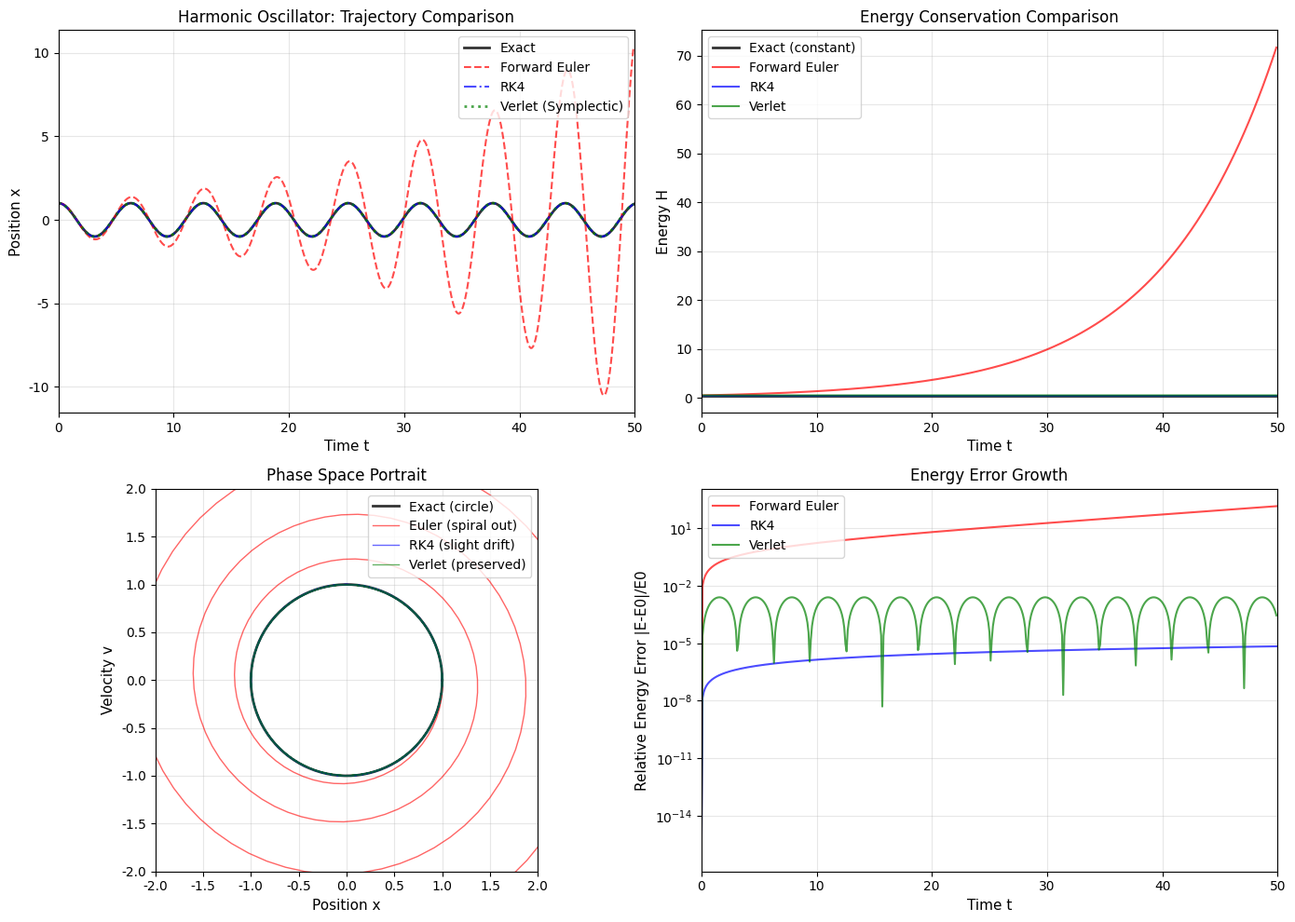

Generate this figure with matplotlib: (Note: this script raises an exception after producing the figure.)
"""
第4章扩展：ODE数值方法与保能量积分器
比较Euler、RK4、辛积分器在简谐振子和单摆问题上的表现
"""

import numpy as np
import matplotlib.pyplot as plt
from matplotlib.gridspec import GridSpec

# 设置中文字体
plt.rcParams['font.sans-serif'] = ['DejaVu Sans']
plt.rcParams['axes.unicode_minus'] = False

# =============================================================================
# ODE积分器实现
# =============================================================================

def forward_euler(f, y0, t_span, dt):
    """前向欧拉法（显式）"""
    t = np.arange(t_span[0], t_span[1], dt)
    y = np.zeros((len(t), len(y0)))
    y[0] = y0
    for i in range(len(t)-1):
        y[i+1] = y[i] + dt * f(t[i], y[i])
    return t, y

def rk4(f, y0, t_span, dt):
    """4阶龙格-库塔法"""
    t = np.arange(t_span[0], t_span[1], dt)
    y = np.zeros((len(t), len(y0)))
    y[0] = y0
    for i in range(len(t)-1):
        k1 = f(t[i], y[i])
        k2 = f(t[i] + dt/2, y[i] + dt/2 * k1)
        k3 = f(t[i] + dt/2, y[i] + dt/2 * k2)
        k4 = f(t[i] + dt, y[i] + dt * k3)
        y[i+1] = y[i] + dt/6 * (k1 + 2*k2 + 2*k3 + k4)
    return t, y

def symplectic_euler(dH_dq, dH_dp, q0, p0, t_span, dt):
    """辛欧拉法（半隐式）
    适用于哈密顿系统: dq/dt = ∂H/∂p, dp/dt = -∂H/∂q
    """
    t = np.arange(t_span[0], t_span[1], dt)
    q = np.zeros(len(t))
    p = np.zeros(len(t))
    q[0], p[0] = q0, p0
    for i in range(len(t)-1):
        p[i+1] = p[i] - dt * dH_dq(q[i], p[i])  # 先更新p
        q[i+1] = q[i] + dt * dH_dp(q[i], p[i+1])  # 再更新q（用新的p）
    return t, q, p

def stormer_verlet(dH_dq, dH_dp, q0, p0, t_span, dt):
    """Störmer-Verlet法（辛积分器，2阶精度）
    也称为leapfrog方法
    """
    t = np.arange(t_span[0], t_span[1], dt)
    q = np.zeros(len(t))
    p = np.zeros(len(t))
    q[0], p[0] = q0, p0
    for i in range(len(t)-1):
        p_half = p[i] - dt/2 * dH_dq(q[i], p[i])  # 半步动量
        q[i+1] = q[i] + dt * dH_dp(q[i], p_half)  # 全步位置
        p[i+1] = p_half - dt/2 * dH_dq(q[i+1], p_half)  # 完成动量
    return t, q, p

# =============================================================================
# 测试问题：简谐振子
# =============================================================================

def harmonic_oscillator_rhs(t, y, omega=1.0):
    """简谐振子: d²x/dt² = -ω²x
    写成一阶系统: y = [x, v], dy/dt = [v, -ω²x]
    """
    return np.array([y[1], -omega**2 * y[0]])

def harmonic_energy(q, p, omega=1.0):
    """简谐振子能量: H = p²/2 + ω²q²/2"""
    return 0.5 * p**2 + 0.5 * omega**2 * q**2

# =============================================================================
# 测试问题：单摆（非线性）
# =============================================================================

def pendulum_rhs(t, y, g=9.8, L=1.0):
    """单摆: d²θ/dt² = -(g/L)sin(θ)
    写成一阶系统: y = [θ, ω], dy/dt = [ω, -(g/L)sin(θ)]
    """
    return np.array([y[1], -(g/L) * np.sin(y[0])])

def pendulum_energy(theta, omega, g=9.8, L=1.0, m=1.0):
    """单摆能量: H = (1/2)mL²ω² + mgL(1-cos(θ))"""
    return 0.5 * m * L**2 * omega**2 + m * g * L * (1 - np.cos(theta))

# =============================================================================
# 生成比较图
# =============================================================================

def plot_harmonic_comparison(save_path):
    """比较不同积分器在简谐振子上的表现"""
    omega = 1.0
    y0 = np.array([1.0, 0.0])  # 初始: x=1, v=0
    t_span = (0, 50)
    dt = 0.1

    # 解析解
    t_exact = np.linspace(0, 50, 1000)
    x_exact = np.cos(omega * t_exact)

    # 数值解
    t_euler, y_euler = forward_euler(lambda t, y: harmonic_oscillator_rhs(t, y, omega), y0, t_span, dt)
    t_rk4, y_rk4 = rk4(lambda t, y: harmonic_oscillator_rhs(t, y, omega), y0, t_span, dt)

    # 辛积分器
    dH_dq = lambda q, p: omega**2 * q
    dH_dp = lambda q, p: p
    t_symp, q_symp, p_symp = symplectic_euler(dH_dq, dH_dp, 1.0, 0.0, t_span, dt)
    t_verlet, q_verlet, p_verlet = stormer_verlet(dH_dq, dH_dp, 1.0, 0.0, t_span, dt)

    # 计算能量
    E0 = harmonic_energy(1.0, 0.0, omega)
    E_euler = harmonic_energy(y_euler[:, 0], y_euler[:, 1], omega)
    E_rk4 = harmonic_energy(y_rk4[:, 0], y_rk4[:, 1], omega)
    E_symp = harmonic_energy(q_symp, p_symp, omega)
    E_verlet = harmonic_energy(q_verlet, p_verlet, omega)

    fig = plt.figure(figsize=(14, 10))
    gs = GridSpec(2, 2, figure=fig)

    # 左上：轨迹对比
    ax1 = fig.add_subplot(gs[0, 0])
    ax1.plot(t_exact, x_exact, 'k-', linewidth=2, label='Exact', alpha=0.8)
    ax1.plot(t_euler, y_euler[:, 0], 'r--', linewidth=1.5, label='Forward Euler', alpha=0.7)
    ax1.plot(t_rk4, y_rk4[:, 0], 'b-.', linewidth=1.5, label='RK4', alpha=0.7)
    ax1.plot(t_verlet, q_verlet, 'g:', linewidth=2, label='Verlet (Symplectic)', alpha=0.7)
    ax1.set_xlabel('Time t', fontsize=11)
    ax1.set_ylabel('Position x', fontsize=11)
    ax1.set_title('Harmonic Oscillator: Trajectory Comparison', fontsize=12)
    ax1.legend(loc='upper right', fontsize=10)
    ax1.grid(True, alpha=0.3)
    ax1.set_xlim(0, 50)

    # 右上：能量对比
    ax2 = fig.add_subplot(gs[0, 1])
    ax2.axhline(y=E0, color='k', linestyle='-', linewidth=2, label='Exact (constant)', alpha=0.8)
    ax2.plot(t_euler, E_euler, 'r-', linewidth=1.5, label='Forward Euler', alpha=0.7)
    ax2.plot(t_rk4, E_rk4, 'b-', linewidth=1.5, label='RK4', alpha=0.7)
    ax2.plot(t_verlet, E_verlet, 'g-', linewidth=1.5, label='Verlet', alpha=0.7)
    ax2.set_xlabel('Time t', fontsize=11)
    ax2.set_ylabel('Energy H', fontsize=11)
    ax2.set_title('Energy Conservation Comparison', fontsize=12)
    ax2.legend(loc='upper left', fontsize=10)
    ax2.grid(True, alpha=0.3)
    ax2.set_xlim(0, 50)

    # 左下：相空间轨迹
    ax3 = fig.add_subplot(gs[1, 0])
    theta = np.linspace(0, 2*np.pi, 100)
    ax3.plot(np.cos(theta), np.sin(theta), 'k-', linewidth=2, label='Exact (circle)', alpha=0.8)
    ax3.plot(y_euler[:, 0], y_euler[:, 1], 'r-', linewidth=1, label='Euler (spiral out)', alpha=0.6)
    ax3.plot(y_rk4[:, 0], y_rk4[:, 1], 'b-', linewidth=1, label='RK4 (slight drift)', alpha=0.6)
    ax3.plot(q_verlet, p_verlet, 'g-', linewidth=1, label='Verlet (preserved)', alpha=0.6)
    ax3.set_xlabel('Position x', fontsize=11)
    ax3.set_ylabel('Velocity v', fontsize=11)
    ax3.set_title('Phase Space Portrait', fontsize=12)
    ax3.legend(loc='upper right', fontsize=10)
    ax3.grid(True, alpha=0.3)
    ax3.set_aspect('equal')
    ax3.set_xlim(-2, 2)
    ax3.set_ylim(-2, 2)

    # 右下：相对能量误差
    ax4 = fig.add_subplot(gs[1, 1])
    ax4.semilogy(t_euler, np.abs(E_euler - E0)/E0 + 1e-16, 'r-', linewidth=1.5, label='Forward Euler', alpha=0.7)
    ax4.semilogy(t_rk4, np.abs(E_rk4 - E0)/E0 + 1e-16, 'b-', linewidth=1.5, label='RK4', alpha=0.7)
    ax4.semilogy(t_verlet, np.abs(E_verlet - E0)/E0 + 1e-16, 'g-', linewidth=1.5, label='Verlet', alpha=0.7)
    ax4.set_xlabel('Time t', fontsize=11)
    ax4.set_ylabel('Relative Energy Error |E-E0|/E0', fontsize=11)
    ax4.set_title('Energy Error Growth', fontsize=12)
    ax4.legend(loc='upper left', fontsize=10)
    ax4.grid(True, alpha=0.3)
    ax4.set_xlim(0, 50)

    plt.tight_layout()
    plt.savefig(save_path, dpi=150, bbox_inches='tight')
    plt.close()
    print(f"Saved: {save_path}")

def plot_pendulum_comparison(save_path):
    """比较不同积分器在单摆问题上的表现"""
    g, L = 9.8, 1.0
    theta0, omega0 = 0.5, 0.0  # 初始角度0.5rad，角速度0
    t_span = (0, 20)
    dt = 0.05

    # 数值解
    y0 = np.array([theta0, omega0])
    t_euler, y_euler = forward_euler(lambda t, y: pendulum_rhs(t, y, g, L), y0, t_span, dt)
    t_rk4, y_rk4 = rk4(lambda t, y: pendulum_rhs(t, y, g, L), y0, t_span, dt)

    # 辛积分器
    dH_dq = lambda q, p: g/L * np.sin(q)  # ∂H/∂θ = (g/L)sin(θ)
    dH_dp = lambda q, p: p  # ∂H/∂ω = ω
    t_verlet, q_verlet, p_verlet = stormer_verlet(dH_dq, dH_dp, theta0, omega0, t_span, dt)

    # 计算能量
    E0 = pendulum_energy(theta0, omega0, g, L)
    E_euler = pendulum_energy(y_euler[:, 0], y_euler[:, 1], g, L)
    E_rk4 = pendulum_energy(y_rk4[:, 0], y_rk4[:, 1], g, L)
    E_verlet = pendulum_energy(q_verlet, p_verlet, g, L)

    fig, axes = plt.subplots(1, 3, figsize=(14, 4))

    # 左：角度随时间变化
    axes[0].plot(t_euler, y_euler[:, 0], 'r-', linewidth=1.5, label='Euler', alpha=0.7)
    axes[0].plot(t_rk4, y_rk4[:, 0], 'b-', linewidth=1.5, label='RK4', alpha=0.7)
    axes[0].plot(t_verlet, q_verlet, 'g-', linewidth=1.5, label='Verlet', alpha=0.7)
    axes[0].set_xlabel('Time t (s)', fontsize=11)
    axes[0].set_ylabel('Angle (rad)', fontsize=11)
    axes[0].set_title('Pendulum: Angle vs Time', fontsize=12)
    axes[0].legend(fontsize=10)
    axes[0].grid(True, alpha=0.3)

    # 中：能量对比
    axes[1].axhline(y=E0, color='k', linestyle='--', linewidth=2, label='Initial E0', alpha=0.8)
    axes[1].plot(t_euler, E_euler, 'r-', linewidth=1.5, label='Euler', alpha=0.7)
    axes[1].plot(t_rk4, E_rk4, 'b-', linewidth=1.5, label='RK4', alpha=0.7)
    axes[1].plot(t_verlet, E_verlet, 'g-', linewidth=1.5, label='Verlet', alpha=0.7)
    axes[1].set_xlabel('Time t (s)', fontsize=11)
    axes[1].set_ylabel('Energy (J)', fontsize=11)
    axes[1].set_title('Energy Conservation', fontsize=12)
    axes[1].legend(fontsize=10)
    axes[1].grid(True, alpha=0.3)

    # 右：相空间
    axes[2].plot(y_euler[:, 0], y_euler[:, 1], 'r-', linewidth=1, label='Euler', alpha=0.6)
    axes[2].plot(y_rk4[:, 0], y_rk4[:, 1], 'b-', linewidth=1, label='RK4', alpha=0.6)
    axes[2].plot(q_verlet, p_verlet, 'g-', linewidth=1, label='Verlet', alpha=0.6)
    axes[2].set_xlabel('Angle (rad)', fontsize=11)
    axes[2].set_ylabel('Angular velocity (rad/s)', fontsize=11)
    axes[2].set_title('Phase Space', fontsize=12)
    axes[2].legend(fontsize=10)
    axes[2].grid(True, alpha=0.3)

    plt.tight_layout()
    plt.savefig(save_path, dpi=150, bbox_inches='tight')
    plt.close()
    print(f"Saved: {save_path}")

def plot_long_time_comparison(save_path):
    """长时间积分对比：辛积分器的优势"""
    omega = 1.0
    y0 = np.array([1.0, 0.0])
    t_span = (0, 500)  # 长时间
    dt = 0.1

    # RK4
    t_rk4, y_rk4 = rk4(lambda t, y: harmonic_oscillator_rhs(t, y, omega), y0, t_span, dt)
    E_rk4 = harmonic_energy(y_rk4[:, 0], y_rk4[:, 1], omega)

    # Verlet
    dH_dq = lambda q, p: omega**2 * q
    dH_dp = lambda q, p: p
    t_verlet, q_verlet, p_verlet = stormer_verlet(dH_dq, dH_dp, 1.0, 0.0, t_span, dt)
    E_verlet = harmonic_energy(q_verlet, p_verlet, omega)

    E0 = harmonic_energy(1.0, 0.0, omega)

    fig, (ax1, ax2) = plt.subplots(1, 2, figsize=(12, 4))

    # 能量漂移
    ax1.plot(t_rk4, (E_rk4 - E0), 'b-', linewidth=1.5, label='RK4', alpha=0.7)
    ax1.plot(t_verlet, (E_verlet - E0), 'g-', linewidth=1.5, label='Verlet (Symplectic)', alpha=0.7)
    ax1.axhline(y=0, color='k', linestyle='--', alpha=0.5)
    ax1.set_xlabel('Time t', fontsize=11)
    ax1.set_ylabel('Energy Drift (E - E0)', fontsize=11)
    ax1.set_title('Long-time Energy Drift (t=0 to 500)', fontsize=12)
    ax1.legend(fontsize=10)
    ax1.grid(True, alpha=0.3)

    # 放大看Verlet的振荡
    ax2.plot(t_verlet, (E_verlet - E0), 'g-', linewidth=1.5)
    ax2.axhline(y=0, color='k', linestyle='--', alpha=0.5)
    ax2.set_xlabel('Time t', fontsize=11)
    ax2.set_ylabel('Energy Drift (E - E0)', fontsize=11)
    ax2.set_title('Verlet: Bounded Energy Oscillation', fontsize=12)
    ax2.grid(True, alpha=0.3)

    # 添加注释
    ax1.annotate('RK4: systematic drift\n(accumulates over time)',
                xy=(400, E_rk4[4000]-E0), fontsize=9,
                xytext=(250, E_rk4[4000]-E0+0.01),
                arrowprops=dict(arrowstyle='->', color='blue'))

    ax2.annotate('Symplectic: bounded oscillation\n(no systematic drift)',
                xy=(250, 0.002), fontsize=9,
                xytext=(100, 0.01),
                arrowprops=dict(arrowstyle='->', color='green'))

    plt.tight_layout()
    plt.savefig(save_path, dpi=150, bbox_inches='tight')
    plt.close()
    print(f"Saved: {save_path}")

def plot_convergence_order(save_path):
    """验证各方法的收敛阶"""
    omega = 1.0
    y0 = np.array([1.0, 0.0])
    t_final = 1.0

    dts = np.array([0.2, 0.1, 0.05, 0.025, 0.0125])
    errors_euler = []
    errors_rk4 = []
    errors_verlet = []

    # 解析解
    x_exact = np.cos(omega * t_final)

    for dt in dts:
        t_span = (0, t_final + dt)

        # Euler
        _, y = forward_euler(lambda t, y: harmonic_oscillator_rhs(t, y, omega), y0, t_span, dt)
        errors_euler.append(np.abs(y[-1, 0] - x_exact))

        # RK4
        _, y = rk4(lambda t, y: harmonic_oscillator_rhs(t, y, omega), y0, t_span, dt)
        errors_rk4.append(np.abs(y[-1, 0] - x_exact))

        # Verlet
        dH_dq = lambda q, p: omega**2 * q
        dH_dp = lambda q, p: p
        _, q, _ = stormer_verlet(dH_dq, dH_dp, 1.0, 0.0, t_span, dt)
        errors_verlet.append(np.abs(q[-1] - x_exact))

    fig, ax = plt.subplots(figsize=(8, 6))

    ax.loglog(dts, errors_euler, 'ro-', markersize=8, linewidth=2, label='Euler (Order 1)')
    ax.loglog(dts, errors_rk4, 'bs-', markersize=8, linewidth=2, label='RK4 (Order 4)')
    ax.loglog(dts, errors_verlet, 'g^-', markersize=8, linewidth=2, label='Verlet (Order 2)')

    # 参考线
    ax.loglog(dts, 0.5*dts, 'r--', alpha=0.5, label='O(dt)')
    ax.loglog(dts, 0.1*dts**2, 'g--', alpha=0.5, label='O(dt²)')
    ax.loglog(dts, 0.01*dts**4, 'b--', alpha=0.5, label='O(dt⁴)')

    ax.set_xlabel('Step size dt', fontsize=12)
    ax.set_ylabel('Error |x(1) - x_exact|', fontsize=12)
    ax.set_title('Convergence Order Verification', fontsize=14)
    ax.legend(fontsize=10)
    ax.grid(True, alpha=0.3, which='both')

    plt.tight_layout()
    plt.savefig(save_path, dpi=150, bbox_inches='tight')
    plt.close()
    print(f"Saved: {save_path}")

# =============================================================================
# 主程序
# =============================================================================

if __name__ == "__main__":
    output_dir = "/home/user/full_book_claude/figs_chap04"

    print("=" * 60)
    print("Generating ODE numerical methods figures...")
    print("=" * 60)

    print("\n[1] Harmonic oscillator comparison")
    plot_harmonic_comparison(f"{output_dir}/harmonic_comparison.pdf")

    print("\n[2] Pendulum comparison")
    plot_pendulum_comparison(f"{output_dir}/pendulum_comparison.pdf")

    print("\n[3] Long-time integration")
    plot_long_time_comparison(f"{output_dir}/long_time_comparison.pdf")

    print("\n[4] Convergence order verification")
    plot_convergence_order(f"{output_dir}/convergence_order.pdf")

    print("\n" + "=" * 60)
    print("All figures generated!")
    print("=" * 60)
